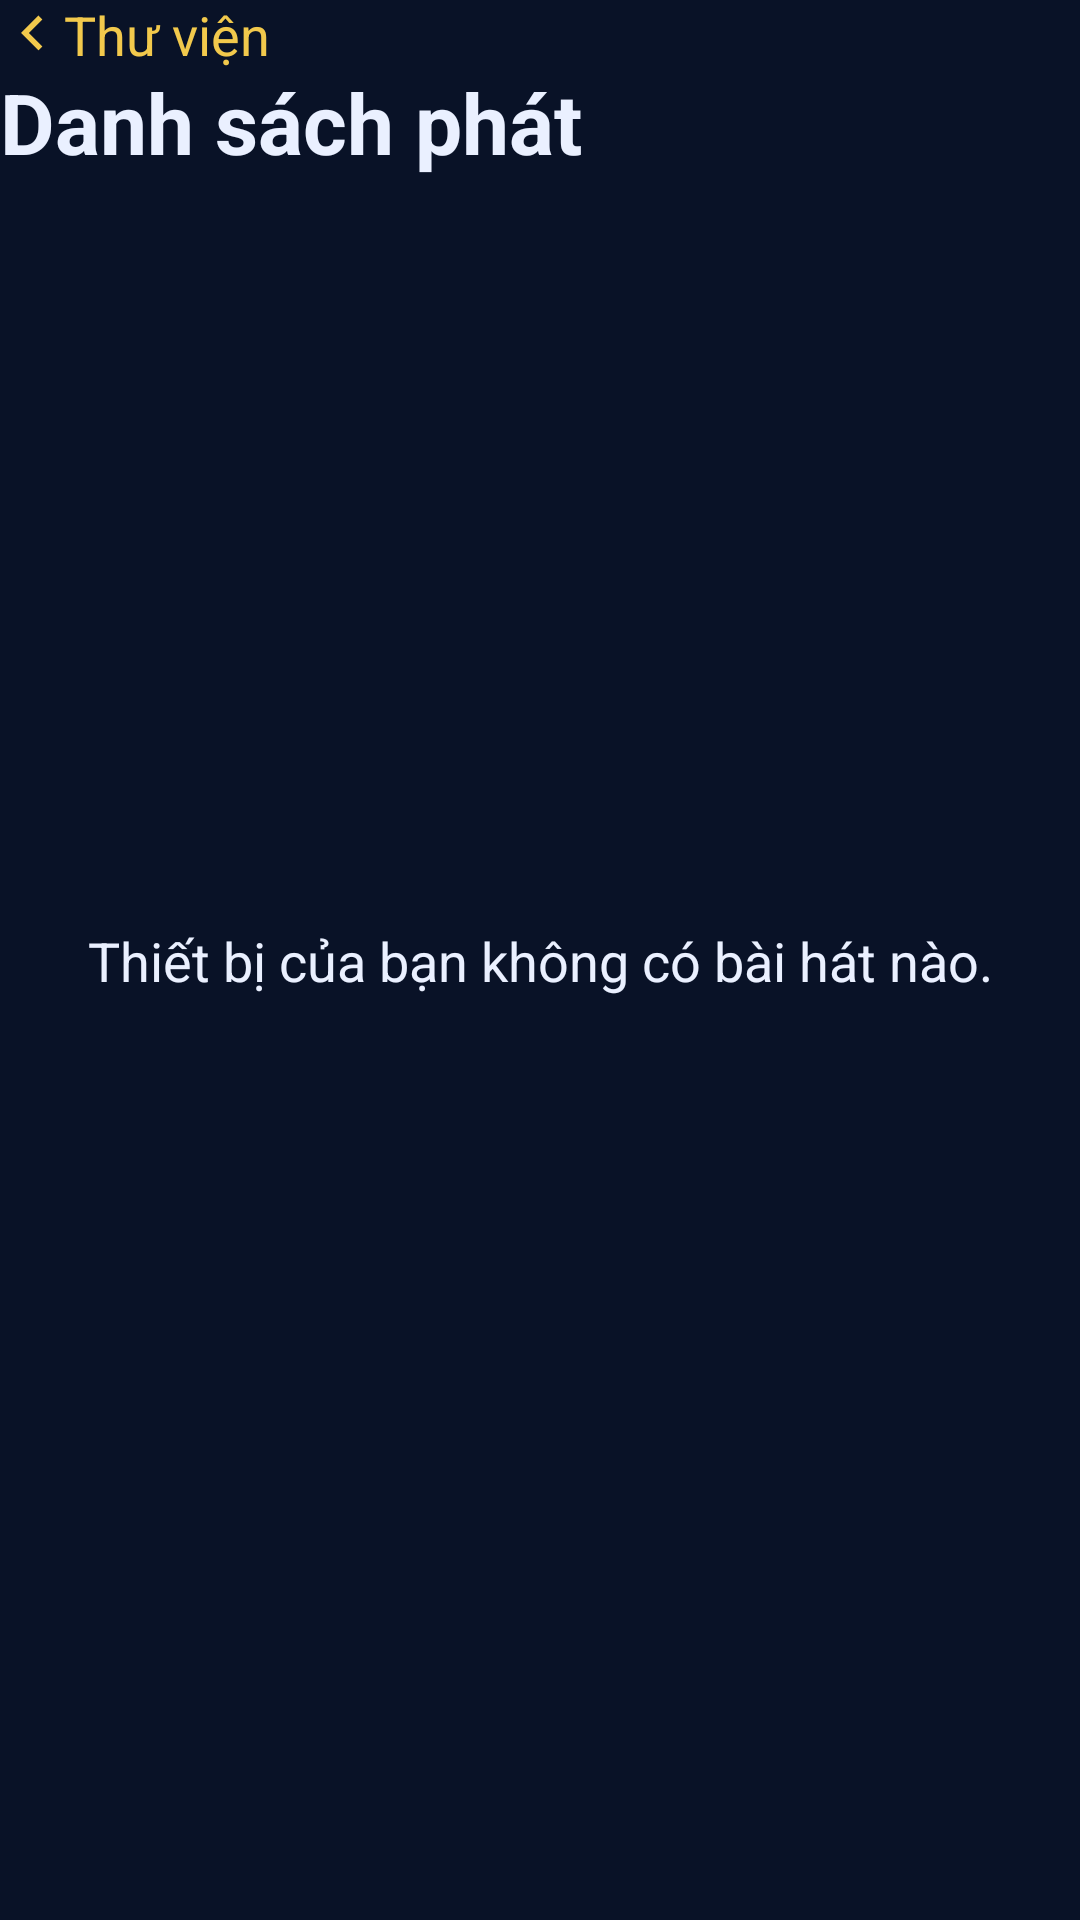

Write the Android layout XML for this screen, with the resource values it uses.
<!-- AndroidManifest.xml: application theme Theme.Musiccc -->
<!-- res/layout/fragment_playlists.xml -->
<?xml version="1.0" encoding="utf-8"?>
<layout xmlns:android="http://schemas.android.com/apk/res/android"
    xmlns:app="http://schemas.android.com/apk/res-auto"
    xmlns:tools="http://schemas.android.com/tools"
    tools:context=".ui.fragment.PlaylistsFragment">

    <data>

        <variable
            name="viewModel"
            type="vn.ngphong.musiccc.ui.MainViewModel" />
    </data>

    <androidx.constraintlayout.widget.ConstraintLayout
        android:layout_width="match_parent"
        android:layout_height="match_parent"
        android:background="@color/background"
        android:clickable="true"
        android:focusable="true">

        <ImageView
            android:id="@+id/imv_back"
            android:layout_width="wrap_content"
            android:layout_height="wrap_content"
            android:layout_margin="@dimen/margin_normal"
            android:padding="@dimen/padding_normal"
            android:src="@drawable/ic_left"
            app:layout_constraintStart_toStartOf="parent"
            app:layout_constraintTop_toTopOf="parent"
            tools:ignore="ContentDescription" />

        <TextView
            android:id="@+id/tv_back"
            android:layout_width="wrap_content"
            android:layout_height="wrap_content"
            android:text="@string/home_title"
            android:textColor="@color/colorPrimary"
            android:textSize="@dimen/tv_large"
            app:layout_constraintBottom_toBottomOf="@id/imv_back"
            app:layout_constraintStart_toEndOf="@id/imv_back"
            app:layout_constraintTop_toTopOf="@id/imv_back" />

        <TextView
            android:id="@+id/tv_title"
            android:layout_width="wrap_content"
            android:layout_height="wrap_content"
            android:layout_margin="@dimen/margin_normal"
            android:text="@string/playlists"
            android:textColor="@color/text_white"
            android:textSize="@dimen/tv_xxlarge"
            android:textStyle="bold"
            app:layout_constraintStart_toStartOf="parent"
            app:layout_constraintTop_toBottomOf="@id/imv_back" />

        <androidx.recyclerview.widget.RecyclerView
            android:id="@+id/rcv_playlists"
            android:layout_width="match_parent"
            android:layout_height="0dp"
            android:layout_marginTop="@dimen/margin_normal"
            app:layout_constraintBottom_toBottomOf="parent"
            app:layout_constraintEnd_toEndOf="parent"
            app:layout_constraintStart_toStartOf="parent"
            app:layout_constraintTop_toBottomOf="@id/tv_title" />

        <TextView
            android:id="@+id/tv_empty_playlists"
            android:layout_width="match_parent"
            android:layout_height="wrap_content"
            android:gravity="center"
            android:text="@string/empty_tracks"
            android:textColor="@color/text_white"
            android:textSize="18sp"
            android:visibility="visible"
            app:layout_constraintBottom_toBottomOf="parent"
            app:layout_constraintEnd_toEndOf="parent"
            app:layout_constraintStart_toStartOf="parent"
            app:layout_constraintTop_toTopOf="parent" />
    </androidx.constraintlayout.widget.ConstraintLayout>
</layout>
<!-- resources referenced by this layout -->
<resources>
  <color name="background">#091227</color>
  <color name="colorPrimary">#F2C94C</color>
  <color name="text_white">#EAF0FF</color>
  <dimen name="margin_normal">@dimen/_8sdp</dimen>
  <dimen name="padding_normal">@dimen/_8sdp</dimen>
  <dimen name="tv_large">18sp</dimen>
  <dimen name="tv_xxlarge">28sp</dimen>
  <!-- drawable ic_left (drawable) -->
  <vector xmlns:android="http://schemas.android.com/apk/res/android"
      android:width="22dp"
      android:height="22dp"
      android:viewportWidth="22"
      android:viewportHeight="22">
    <path
        android:pathData="M9.9258,11.0002L14.4633,15.5377L13.1672,16.8338L7.3335,11.0002L13.1672,5.1665L14.4633,6.4627L9.9258,11.0002Z"
        android:fillColor="@color/colorPrimary"/>
  </vector>
  <string name="empty_tracks">Thiết bị của bạn không có bài hát nào.</string>
  <string name="home_title">Thư viện</string>
  <string name="playlists">Danh sách phát</string>
  <style name="Theme.Musiccc" parent="Theme.AppCompat.Light.NoActionBar">
          <item name="colorPrimary">@color/colorPrimary</item>
          <item name="colorPrimaryDark">@color/colorPrimaryDark</item>
          <item name="colorAccent">@color/colorAccent</item>
          <item name="android:statusBarColor">@color/background</item>
          <item name="android:windowFullscreen">true</item>
          <item name="android:windowContentOverlay">@null</item>
      </style>
  <color name="colorPrimaryDark">#DDA829</color>
  <color name="colorAccent">#454545</color>
</resources>
